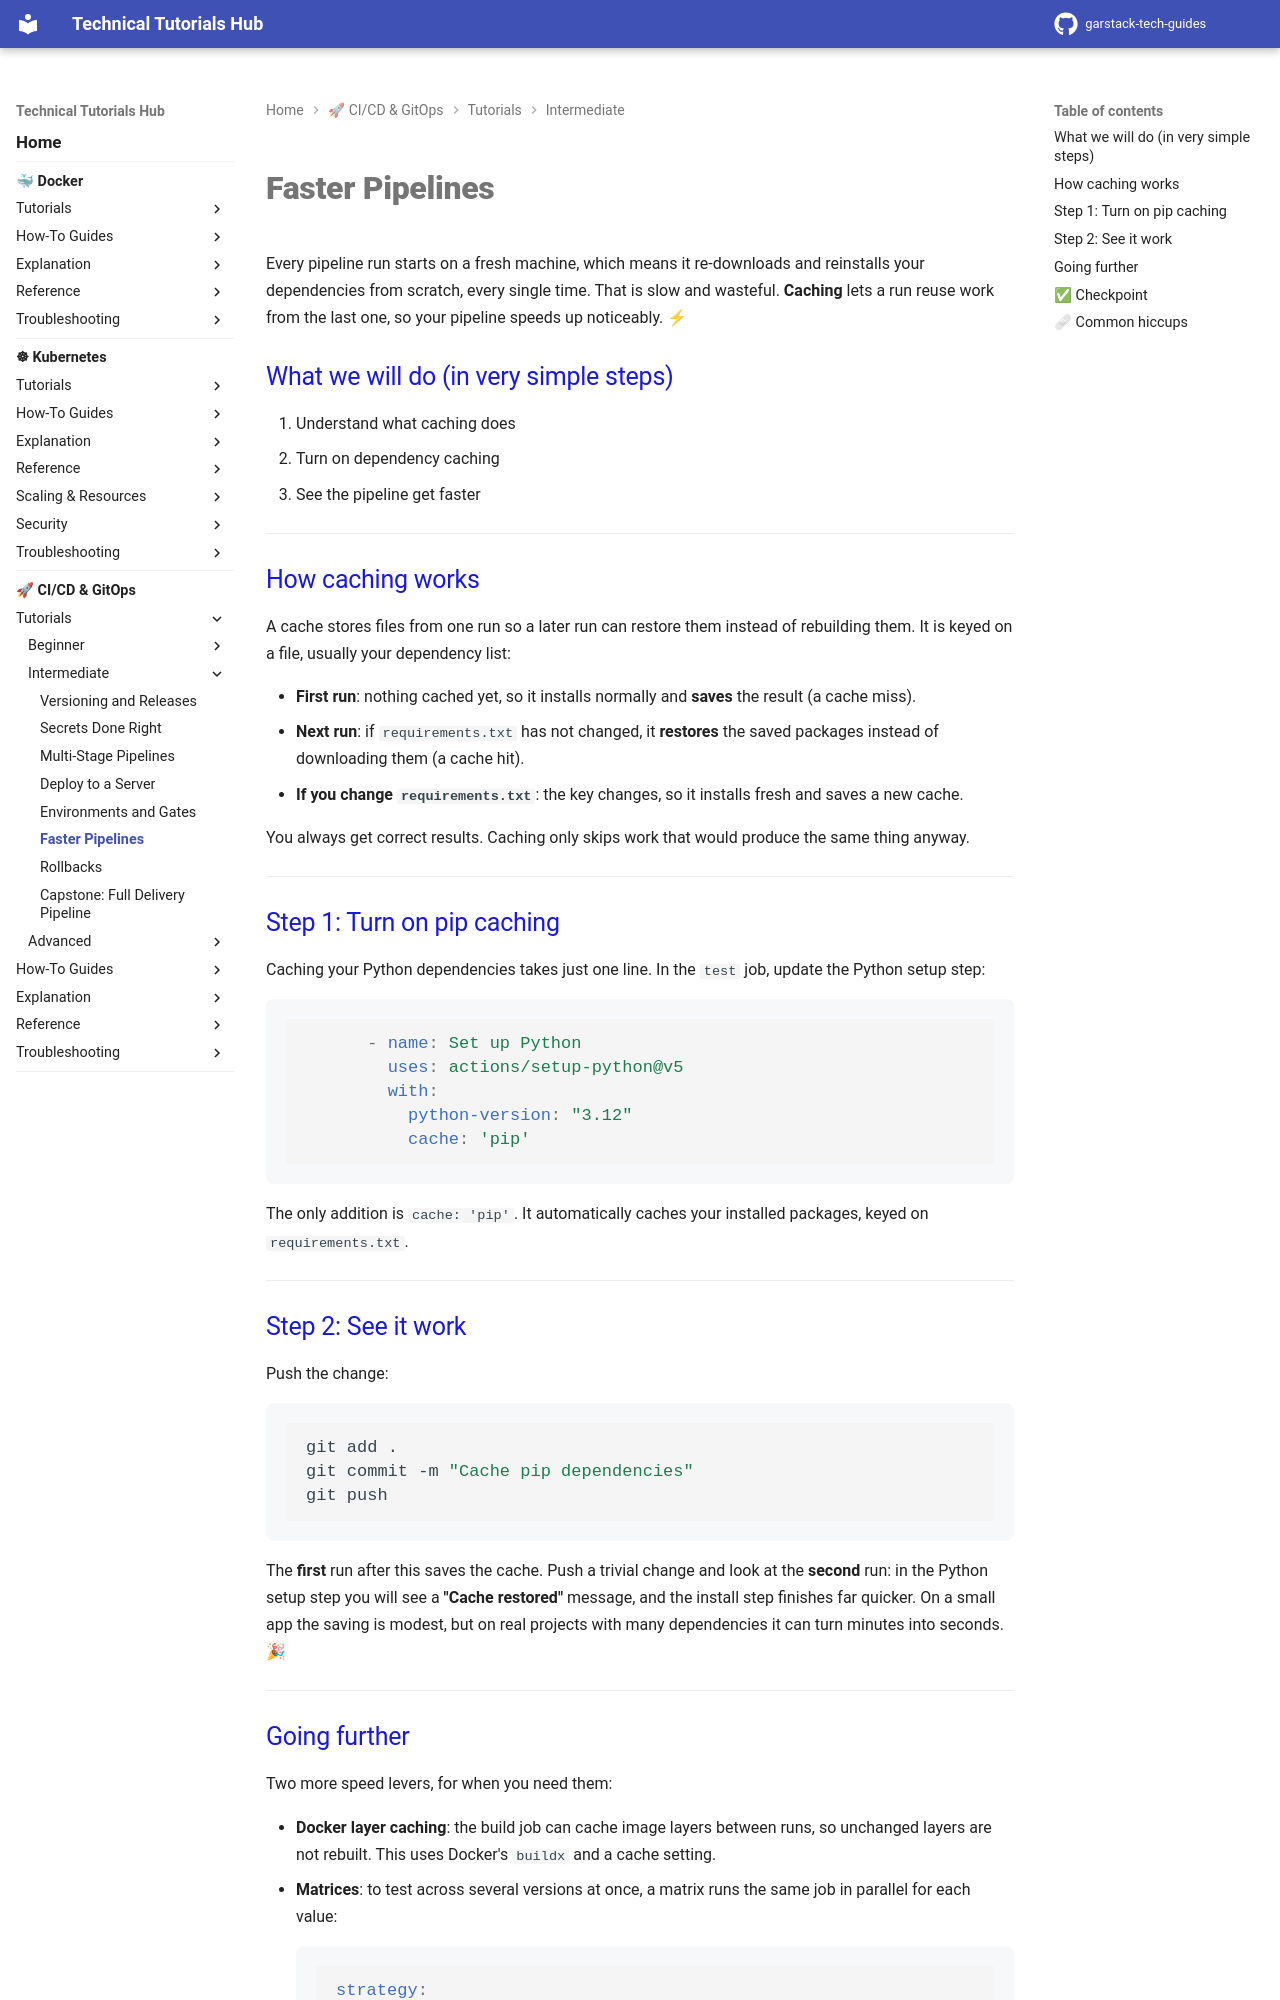

repository: garstack1/gstack-tech-guides · page: cicd/tutorials/intermediate/caching/index.html · generator: mkdocs

# Faster Pipelines

Every pipeline run starts on a fresh machine, which means it re-downloads and reinstalls your dependencies from scratch, every single time. That is slow and wasteful. **Caching** lets a run reuse work from the last one, so your pipeline speeds up noticeably. ⚡

## What we will do (in very simple steps)

1. Understand what caching does
2. Turn on dependency caching
3. See the pipeline get faster

---

## How caching works

A cache stores files from one run so a later run can restore them instead of rebuilding them. It is keyed on a file, usually your dependency list:

- **First run**: nothing cached yet, so it installs normally and **saves** the result (a cache miss).
- **Next run**: if `requirements.txt` has not changed, it **restores** the saved packages instead of downloading them (a cache hit).
- **If you change `requirements.txt`**: the key changes, so it installs fresh and saves a new cache.

You always get correct results. Caching only skips work that would produce the same thing anyway.

---

## Step 1: Turn on pip caching

Caching your Python dependencies takes just one line. In the `test` job, update the Python setup step:

```yaml
      - name: Set up Python
        uses: actions/setup-python@v5
        with:
          python-version: "3.12"
          cache: 'pip'
```

The only addition is `cache: 'pip'`. It automatically caches your installed packages, keyed on `requirements.txt`.

---

## Step 2: See it work

Push the change:

```bash
git add .
git commit -m "Cache pip dependencies"
git push
```

The **first** run after this saves the cache. Push a trivial change and look at the **second** run: in the Python setup step you will see a **"Cache restored"** message, and the install step finishes far quicker. On a small app the saving is modest, but on real projects with many dependencies it can turn minutes into seconds. 🎉

---
